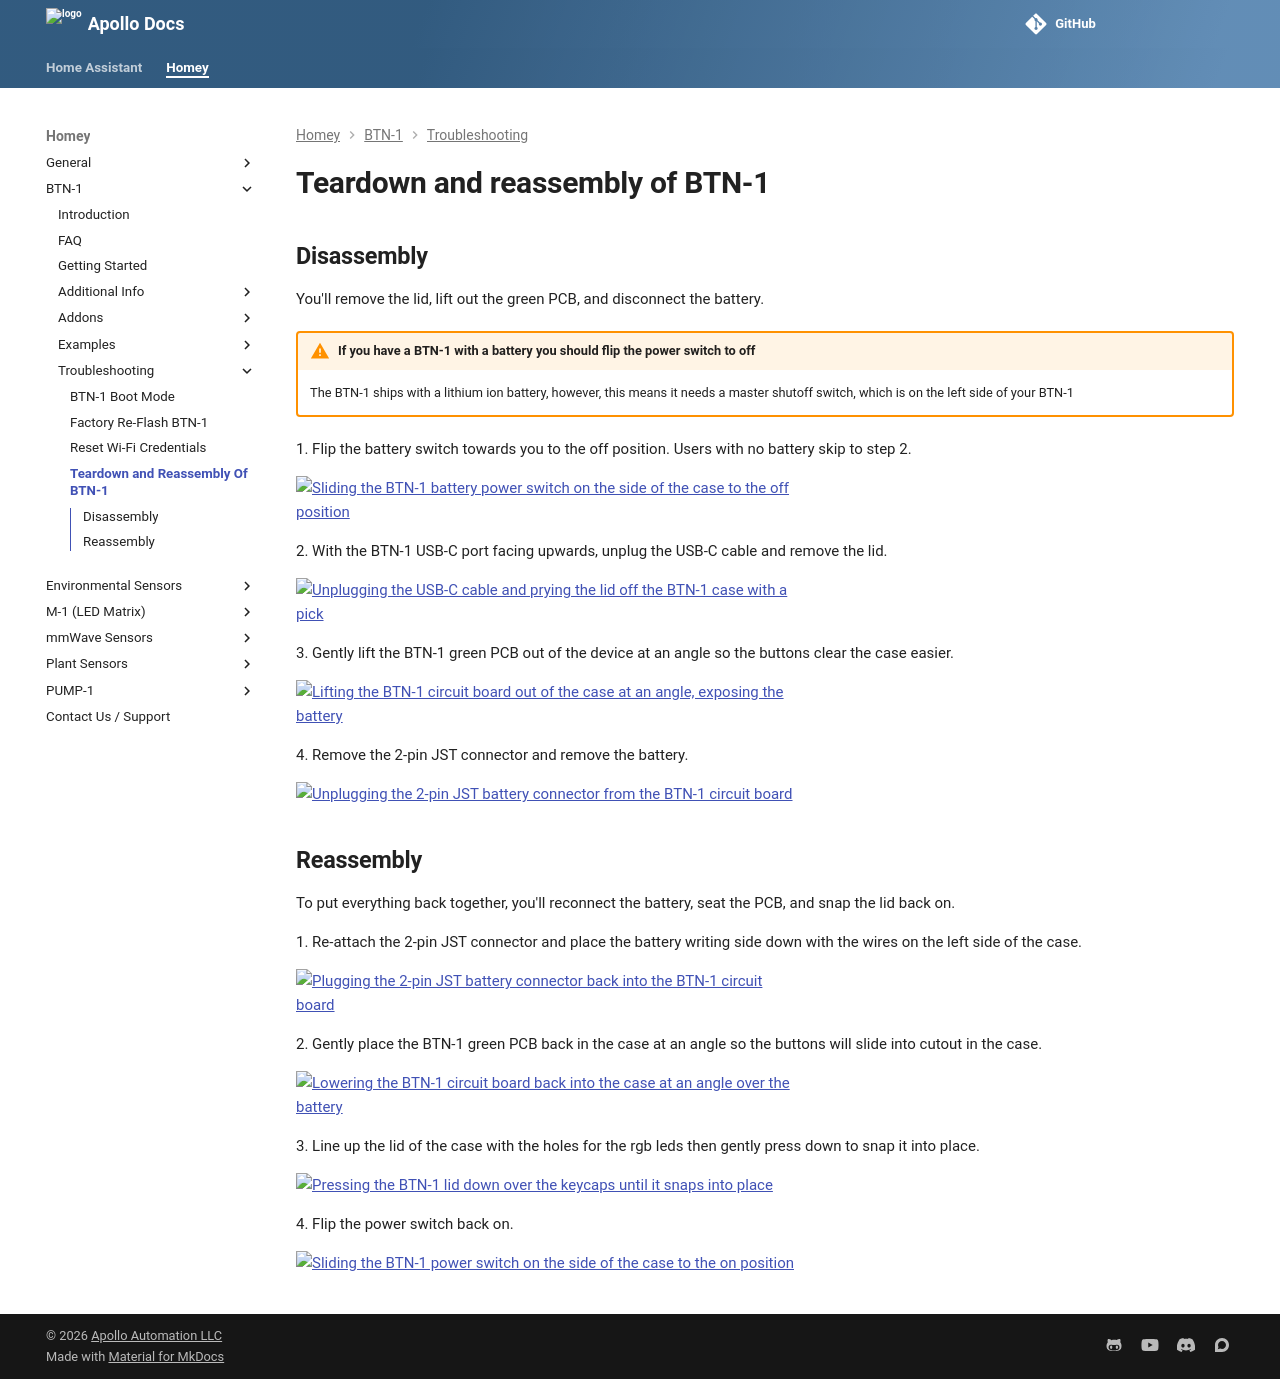

repository: ApolloAutomation/docs · page: homey/products/btn1/troubleshooting/btn1-teardown/index.html · generator: mkdocs

---
title: BTN-1 teardown
description: >-
  Step by step guide for tearing down your BTN-1 to replace parts, clean it,
  swap cases, etc.
---
# Teardown and reassembly of BTN-1

## Disassembly

You'll remove the lid, lift out the green PCB, and disconnect the battery.

!!! warning "If you have a BTN-1 with a battery you should flip the power switch to off"

    The BTN-1 ships with a lithium ion battery, however, this means it needs a master shutoff switch, which is on the left side of your BTN-1

1\. Flip the battery switch towards you to the off position. Users with no battery skip to step 2.

![Sliding the BTN-1 battery power switch on the side of the case to the off position](/assets/btn-1-flip-power-switch-off.webp)

2\. With the BTN-1 USB-C port facing upwards, unplug the USB-C cable and remove the lid.

![Unplugging the USB-C cable and prying the lid off the BTN-1 case with a pick](/assets/btn-1-remove-usb-c-lift-lid.webp)

3\. Gently lift the BTN-1 green PCB out of the device at an angle so the buttons clear the case easier.

![Lifting the BTN-1 circuit board out of the case at an angle, exposing the battery](/assets/btn-1-remove-pcb.webp)

4\. Remove the 2-pin JST connector and remove the battery.

![Unplugging the 2-pin JST battery connector from the BTN-1 circuit board](/assets/btn-1-unplug-jst.webp)

## Reassembly

To put everything back together, you'll reconnect the battery, seat the PCB, and snap the lid back on.

1\. Re-attach the 2-pin JST connector and place the battery writing side down with the wires on the left side of the case.

![Plugging the 2-pin JST battery connector back into the BTN-1 circuit board](/assets/btn-1-plug-in-jst.webp)

2\. Gently place the BTN-1 green PCB back in the case at an angle so the buttons will slide into cutout in the case.

![Lowering the BTN-1 circuit board back into the case at an angle over the battery](/assets/btn-1-replace-pcb.webp)

3\. Line up the lid of the case with the holes for the rgb leds then gently press down to snap it into place.

![Pressing the BTN-1 lid down over the keycaps until it snaps into place](/assets/btn-1-replace-lid.webp)

4\. Flip the power switch back on.

![Sliding the BTN-1 power switch on the side of the case to the on position](/assets/btn-1-flip-power-switch-on.webp)
